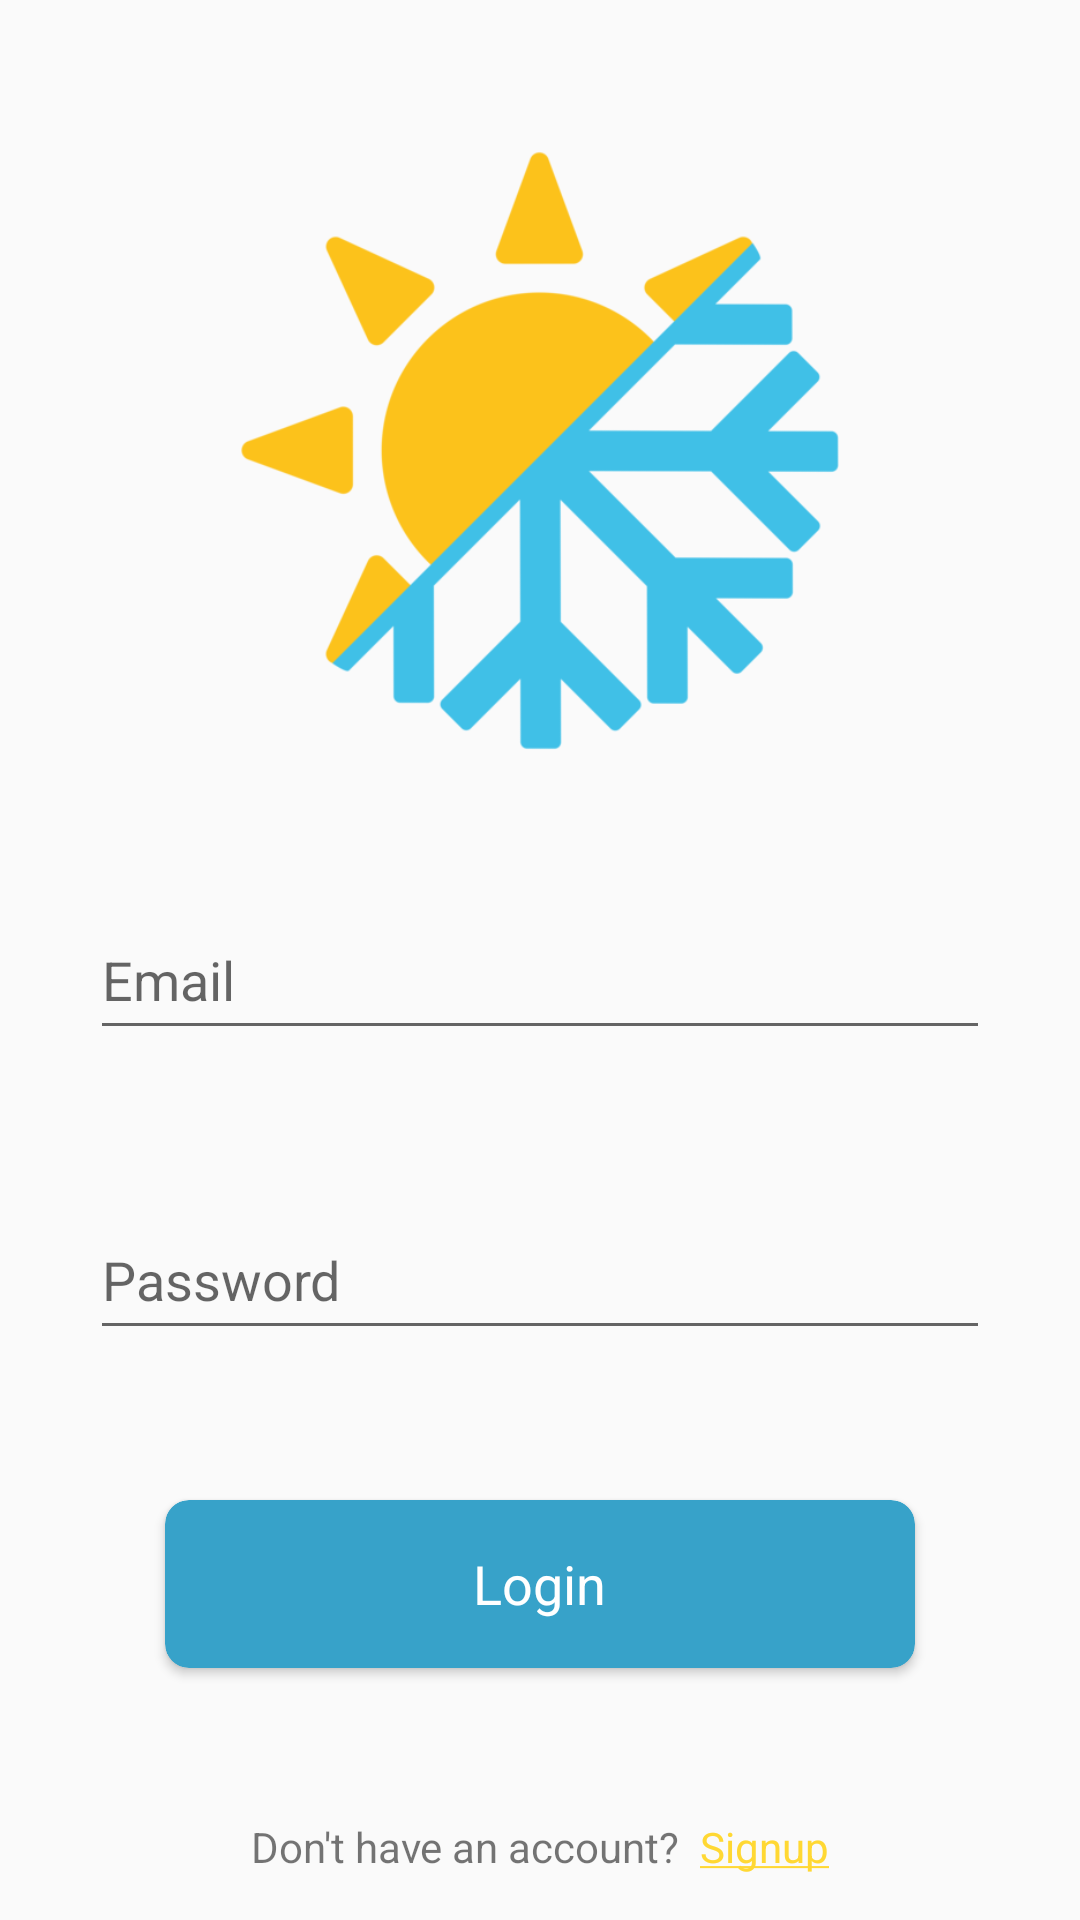

This screen was rendered from an Android layout file. Write that file and the resources it references.
<!-- AndroidManifest.xml: application theme FullTheme -->
<!-- res/layout/activity_login.xml -->
<?xml version="1.0" encoding="utf-8"?>
<androidx.constraintlayout.widget.ConstraintLayout
        xmlns:android="http://schemas.android.com/apk/res/android"
        xmlns:tools="http://schemas.android.com/tools"
        xmlns:app="http://schemas.android.com/apk/res-auto"
        android:layout_width="match_parent"
        android:layout_height="match_parent"
        tools:context=".LoginActivity">

    <ImageView
            android:id="@+id/img"
            android:layout_width="200dp"
            android:layout_height="200dp"
            android:src="@drawable/login_img"
            android:layout_marginTop="50dp"
            app:layout_constraintTop_toTopOf="parent"
            app:layout_constraintStart_toStartOf="parent"
            app:layout_constraintEnd_toEndOf="parent"/>

    <EditText
            android:id="@+id/email"
            android:layout_width="300dp"
            android:layout_height="50dp"
            android:layout_marginTop="50dp"
            android:hint="Email"
            android:inputType="textEmailAddress"
            android:drawableTint="#9e9e9e"
            android:drawablePadding="10dp"
            android:drawableStart="@drawable/account_circle"
            app:layout_constraintTop_toBottomOf="@id/img"
            app:layout_constraintStart_toStartOf="parent"
            app:layout_constraintEnd_toEndOf="parent"/>

    <EditText
            android:id="@+id/password"
            android:layout_width="300dp"
            android:layout_height="50dp"
            android:layout_marginTop="50dp"
            android:hint="Password"
            android:inputType="textPassword"
            android:drawableTint="#9e9e9e"
            android:drawablePadding="10dp"
            android:drawableStart="@drawable/key"
            app:layout_constraintTop_toBottomOf="@id/email"
            app:layout_constraintStart_toStartOf="parent"
            app:layout_constraintEnd_toEndOf="parent"/>

    <androidx.cardview.widget.CardView
            android:id="@+id/loginBtn"
            android:layout_width="250dp"
            android:layout_height="56dp"
            android:layout_marginTop="50dp"
            app:cardElevation="2dp"
            app:cardCornerRadius="8dp"
            app:cardBackgroundColor="@color/colorPrimary"
            app:layout_constraintTop_toBottomOf="@id/password"
            app:layout_constraintStart_toStartOf="parent"
            app:layout_constraintEnd_toEndOf="parent">

        <RelativeLayout
                android:layout_width="match_parent"
                android:layout_height="match_parent">
            <TextView
                    android:layout_width="wrap_content"
                    android:layout_height="wrap_content"
                    android:layout_centerInParent="true"
                    android:textSize="18sp"
                    android:textColor="@color/colorWhite"
                    android:text="Login"/>
        </RelativeLayout>
    </androidx.cardview.widget.CardView>

    <LinearLayout
            android:layout_width="wrap_content"
            android:layout_height="wrap_content"
            android:layout_marginTop="50dp"
            app:layout_constraintTop_toBottomOf="@id/loginBtn"
            app:layout_constraintStart_toStartOf="parent"
            app:layout_constraintEnd_toEndOf="parent">
        <TextView
                android:layout_width="wrap_content"
                android:layout_height="wrap_content"
                android:text="Don't have an account?  "/>
        <TextView
                android:id="@+id/sign_up_txt"
                android:layout_width="wrap_content"
                android:layout_height="wrap_content"
                android:textColor="@color/colorAccent"
                android:text="@string/sign_up"/>
    </LinearLayout>


</androidx.constraintlayout.widget.ConstraintLayout>
<!-- resources referenced by this layout -->
<resources>
  <color name="colorAccent">#FFD833</color>
  <color name="colorPrimary">#37A2C9</color>
  <color name="colorWhite">#FFFFFF</color>
  <!-- drawable login_img: png bitmap (drawable, 27192 bytes) -->
  <string name="sign_up">
          <u>Signup</u>
      </string>
  <style name="FullTheme" parent="Theme.AppCompat.Light.NoActionBar">
          
          <item name="colorPrimary">@color/colorPrimary</item>
          <item name="colorPrimaryDark">@color/colorPrimaryDark</item>
          <item name="colorAccent">@color/colorAccent</item>
      </style>
  <color name="colorPrimaryDark">#00574B</color>
</resources>
